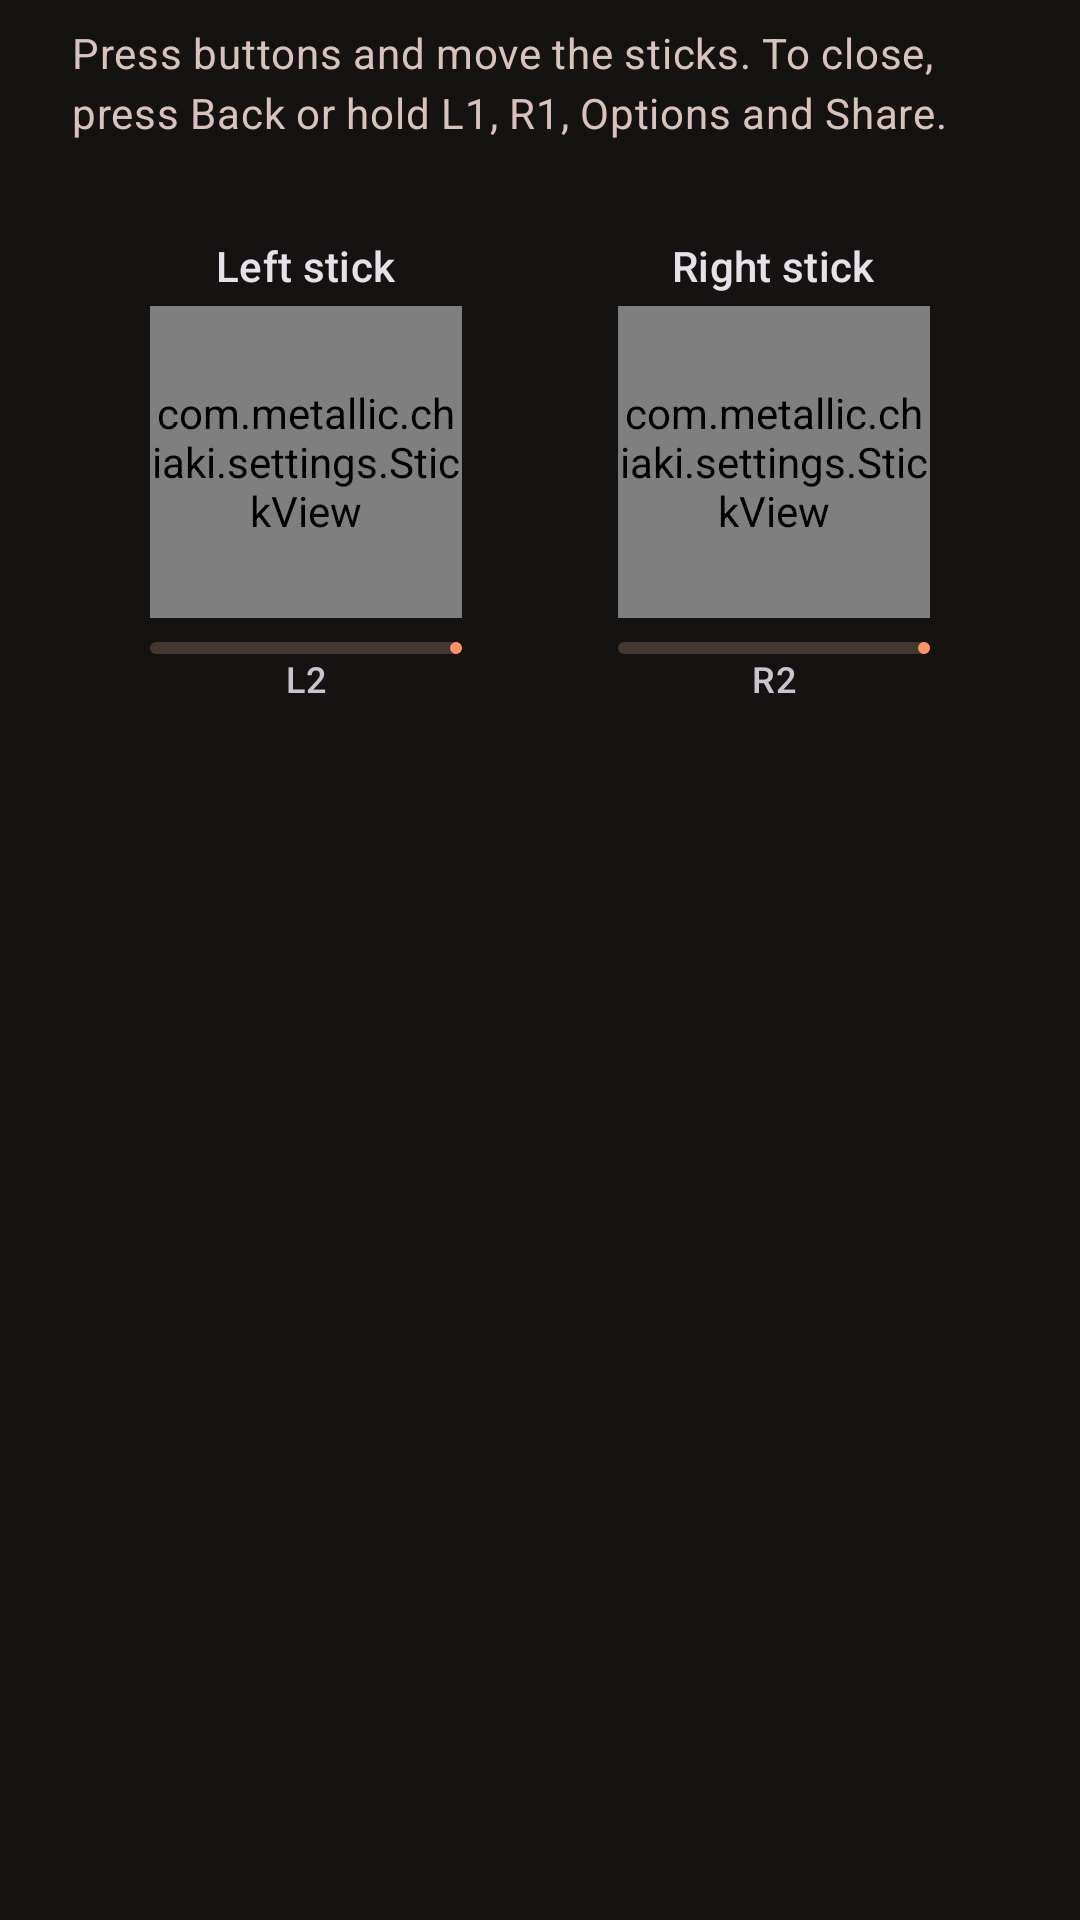

Produce the Android XML layout that renders to this screen, including the resource entries it uses.
<!-- AndroidManifest.xml: application theme AppTheme -->
<!-- res/layout/dialog_controller_test.xml -->
<?xml version="1.0" encoding="utf-8"?>
<ScrollView xmlns:android="http://schemas.android.com/apk/res/android"
    xmlns:app="http://schemas.android.com/apk/res-auto"
    android:layout_width="match_parent"
    android:layout_height="wrap_content">

    <LinearLayout
        android:layout_width="match_parent"
        android:layout_height="wrap_content"
        android:orientation="vertical"
        android:paddingStart="24dp"
        android:paddingTop="8dp"
        android:paddingEnd="24dp">

        <TextView
            android:layout_width="match_parent"
            android:layout_height="wrap_content"
            android:text="@string/controller_test_hint"
            android:textAppearance="?attr/textAppearanceBodyMedium"
            android:textColor="?attr/colorOnSurfaceVariant" />

        
        <GridLayout
            android:id="@+id/buttonsGrid"
            android:layout_width="match_parent"
            android:layout_height="wrap_content"
            android:layout_marginTop="16dp"
            android:columnCount="6"
            android:useDefaultMargins="false" />

        
        <LinearLayout
            android:layout_width="match_parent"
            android:layout_height="wrap_content"
            android:layoutDirection="ltr"
            android:layout_marginTop="16dp"
            android:orientation="horizontal"
            android:baselineAligned="false">

            <LinearLayout
                android:layout_width="0dp"
                android:layout_height="wrap_content"
                android:layout_weight="1"
                android:gravity="center_horizontal"
                android:orientation="vertical">

                <TextView
                    android:layout_width="wrap_content"
                    android:layout_height="wrap_content"
                    android:text="@string/controller_test_left_stick"
                    android:textAppearance="?attr/textAppearanceLabelLarge" />

                <com.metallic.chiaki.settings.StickView
                    android:id="@+id/leftStickView"
                    android:layout_width="104dp"
                    android:layout_height="104dp"
                    android:layout_marginTop="4dp" />

                <com.google.android.material.progressindicator.LinearProgressIndicator
                    android:id="@+id/l2Indicator"
                    android:layout_width="104dp"
                    android:layout_height="wrap_content"
                    android:layout_marginTop="8dp"
                    android:max="255"
                    app:trackCornerRadius="4dp" />

                <TextView
                    android:layout_width="wrap_content"
                    android:layout_height="wrap_content"
                    android:text="@string/button_l2"
                    android:textAppearance="?attr/textAppearanceLabelMedium" />
            </LinearLayout>

            <LinearLayout
                android:layout_width="0dp"
                android:layout_height="wrap_content"
                android:layout_weight="1"
                android:gravity="center_horizontal"
                android:orientation="vertical">

                <TextView
                    android:layout_width="wrap_content"
                    android:layout_height="wrap_content"
                    android:text="@string/controller_test_right_stick"
                    android:textAppearance="?attr/textAppearanceLabelLarge" />

                <com.metallic.chiaki.settings.StickView
                    android:id="@+id/rightStickView"
                    android:layout_width="104dp"
                    android:layout_height="104dp"
                    android:layout_marginTop="4dp" />

                <com.google.android.material.progressindicator.LinearProgressIndicator
                    android:id="@+id/r2Indicator"
                    android:layout_width="104dp"
                    android:layout_height="wrap_content"
                    android:layout_marginTop="8dp"
                    android:max="255"
                    app:trackCornerRadius="4dp" />

                <TextView
                    android:layout_width="wrap_content"
                    android:layout_height="wrap_content"
                    android:text="@string/button_r2"
                    android:textAppearance="?attr/textAppearanceLabelMedium" />
            </LinearLayout>
        </LinearLayout>
    </LinearLayout>
</ScrollView>
<!-- resources referenced by this layout -->
<resources>
  <string name="button_l2" translatable="false">L2</string>
  <string name="button_r2" translatable="false">R2</string>
  <string name="controller_test_hint">Press buttons and move the sticks. To close, press Back or hold L1, R1, Options and Share.</string>
  <string name="controller_test_left_stick">Left stick</string>
  <string name="controller_test_right_stick">Right stick</string>
  <color name="md_primary">#FF9166</color>
  <color name="md_on_primary">#3D1203</color>
  <color name="md_primary_container">#6E2A12</color>
  <color name="md_on_primary_container">#FFDBCF</color>
  <color name="md_inverse_primary">#9C4323</color>
  <color name="md_secondary">#F4C06C</color>
  <color name="md_on_secondary">#402D00</color>
  <color name="md_secondary_container">#433730</color>
  <color name="md_on_secondary_container">#FFE3C7</color>
  <color name="md_tertiary">#9FD49B</color>
  <color name="md_on_tertiary">#0B390F</color>
  <color name="md_tertiary_container">#245024</color>
  <color name="md_on_tertiary_container">#BBF0B5</color>
  <color name="md_error">#FFB4AB</color>
  <color name="md_on_error">#690005</color>
  <color name="md_error_container">#93000A</color>
  <color name="md_on_error_container">#FFDAD6</color>
  <color name="md_background">#151312</color>
  <color name="md_on_surface">#EDE0DC</color>
  <color name="md_surface">#151312</color>
  <color name="md_surface_variant">#53433F</color>
  <color name="md_on_surface_variant">#D8C2BB</color>
  <color name="md_surface_container_lowest">#100D0C</color>
  <color name="md_surface_container_low">#1D1A18</color>
  <color name="md_surface_container">#221E1C</color>
  <color name="md_surface_container_high">#2C2826</color>
  <color name="md_surface_container_highest">#373230</color>
  <color name="md_inverse_surface">#EDE0DC</color>
  <color name="md_inverse_on_surface">#362F2D</color>
  <color name="md_outline">#A08C86</color>
  <color name="md_outline_variant">#53433F</color>
</resources>
